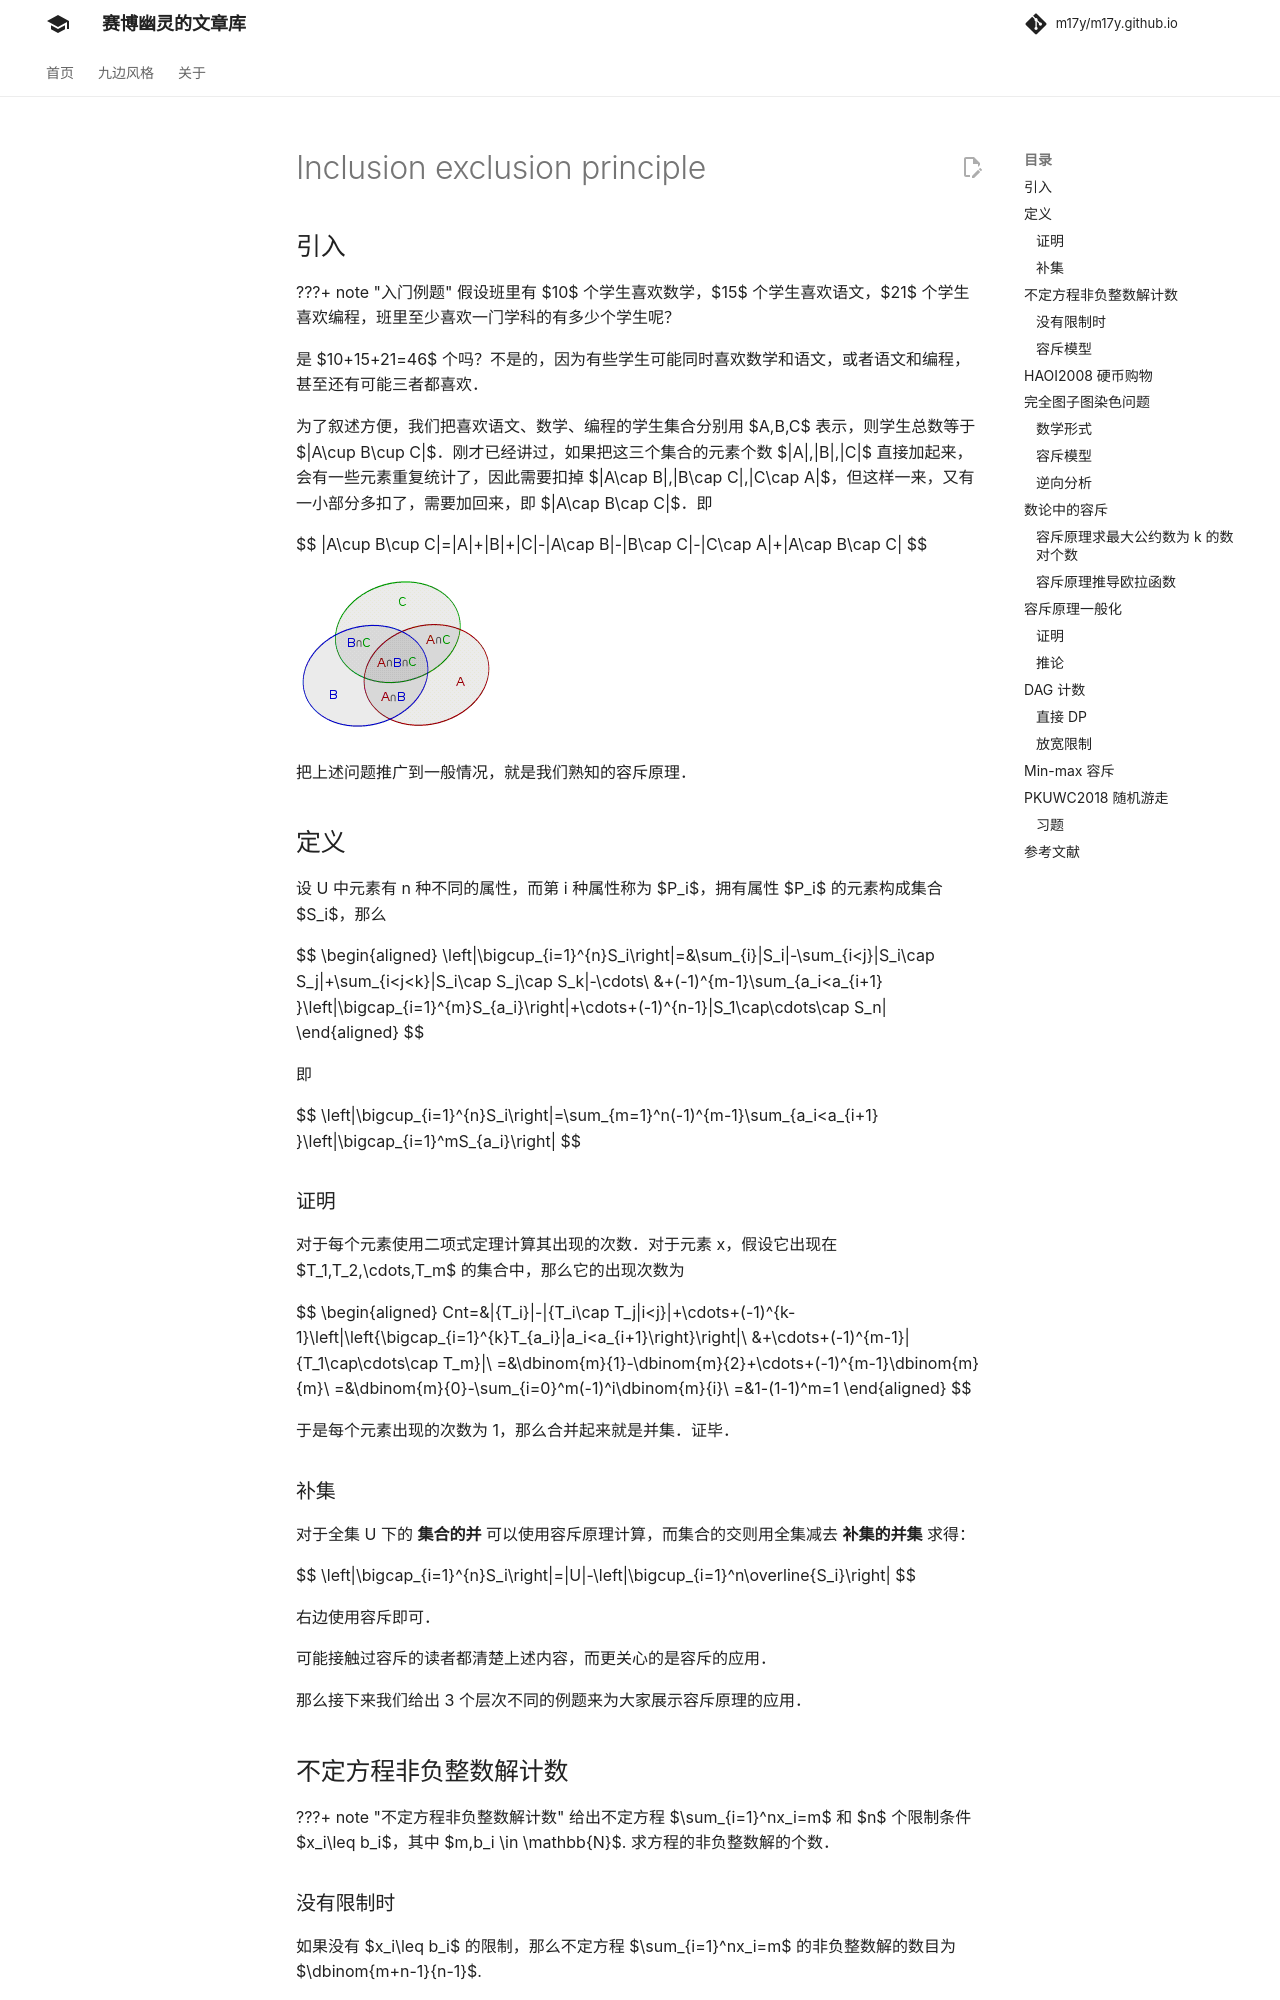

repository: m17y/m17y.github.io · page: math/combinatorics/inclusion-exclusion-principle/index.html · generator: mkdocs

## 引入

???+ note "入门例题"
    假设班里有 $10$ 个学生喜欢数学，$15$ 个学生喜欢语文，$21$ 个学生喜欢编程，班里至少喜欢一门学科的有多少个学生呢？

是 $10+15+21=46$ 个吗？不是的，因为有些学生可能同时喜欢数学和语文，或者语文和编程，甚至还有可能三者都喜欢。

为了叙述方便，我们把喜欢语文、数学、编程的学生集合分别用 $A,B,C$ 表示，则学生总数等于 $|A\cup B\cup C|$。刚才已经讲过，如果把这三个集合的元素个数 $|A|,|B|,|C|$ 直接加起来，会有一些元素重复统计了，因此需要扣掉 $|A\cap B|,|B\cap C|,|C\cap A|$，但这样一来，又有一小部分多扣了，需要加回来，即 $|A\cap B\cap C|$。即

$$
|A\cup B\cup C|=|A|+|B|+|C|-|A\cap B|-|B\cap C|-|C\cap A|+|A\cap B\cap C|
$$

![容斥原理 - venn 图示例](./images/incexcp.png)

把上述问题推广到一般情况，就是我们熟知的容斥原理。

## 定义

设 U 中元素有 n 种不同的属性，而第 i 种属性称为 $P_i$，拥有属性 $P_i$ 的元素构成集合 $S_i$，那么

$$
\begin{aligned}
\left|\bigcup_{i=1}^{n}S_i\right|=&\sum_{i}|S_i|-\sum_{i<j}|S_i\cap S_j|+\sum_{i<j<k}|S_i\cap S_j\cap S_k|-\cdots\\
&+(-1)^{m-1}\sum_{a_i<a_{i+1} }\left|\bigcap_{i=1}^{m}S_{a_i}\right|+\cdots+(-1)^{n-1}|S_1\cap\cdots\cap S_n|
\end{aligned}
$$

即

$$
\left|\bigcup_{i=1}^{n}S_i\right|=\sum_{m=1}^n(-1)^{m-1}\sum_{a_i<a_{i+1} }\left|\bigcap_{i=1}^mS_{a_i}\right|
$$

### 证明

对于每个元素使用二项式定理计算其出现的次数。对于元素 x，假设它出现在 $T_1,T_2,\cdots,T_m$ 的集合中，那么它的出现次数为

$$
\begin{aligned}
Cnt=&|\{T_i\}|-|\{T_i\cap T_j|i<j\}|+\cdots+(-1)^{k-1}\left|\left\{\bigcap_{i=1}^{k}T_{a_i}|a_i<a_{i+1}\right\}\right|\\
&+\cdots+(-1)^{m-1}|\{T_1\cap\cdots\cap T_m\}|\\
=&\dbinom{m}{1}-\dbinom{m}{2}+\cdots+(-1)^{m-1}\dbinom{m}{m}\\
=&\dbinom{m}{0}-\sum_{i=0}^m(-1)^i\dbinom{m}{i}\\
=&1-(1-1)^m=1
\end{aligned}
$$

于是每个元素出现的次数为 1，那么合并起来就是并集。证毕。

### 补集

对于全集 U 下的 **集合的并** 可以使用容斥原理计算，而集合的交则用全集减去 **补集的并集** 求得：

$$
\left|\bigcap_{i=1}^{n}S_i\right|=|U|-\left|\bigcup_{i=1}^n\overline{S_i}\right|
$$

右边使用容斥即可。

可能接触过容斥的读者都清楚上述内容，而更关心的是容斥的应用。

那么接下来我们给出 3 个层次不同的例题来为大家展示容斥原理的应用。

## 不定方程非负整数解计数

???+ note "不定方程非负整数解计数"
    给出不定方程 $\sum_{i=1}^nx_i=m$ 和 $n$ 个限制条件 $x_i\leq b_i$，其中 $m,b_i \in \mathbb{N}$. 求方程的非负整数解的个数。

### 没有限制时

如果没有 $x_i<b_i$ 的限制，那么不定方程 $\sum_{i=1}^nx_i=m$ 的非负整数解的数目为 $\dbinom{m+n-1}{n-1}$.

略证：插板法。

相当于你有 $m$ 个球要分给 $n$ 个盒子，允许某个盒子是空的。这个问题不能直接用组合数解决。

于是我们再加入 $n-1$ 个球，于是问题就变成了在一个长度为 $m+n-1$ 的球序列中选择 $n-1$ 个球，然后这个 $n-1$ 个球把这个序列隔成了 $n$ 份，恰好可以一一对应放到 $n$ 个盒子中。那么在 $m+n-1$ 个球中选择 $n-1$ 个球的方案数就是 $\dbinom{m+n-1}{n-1}$。
